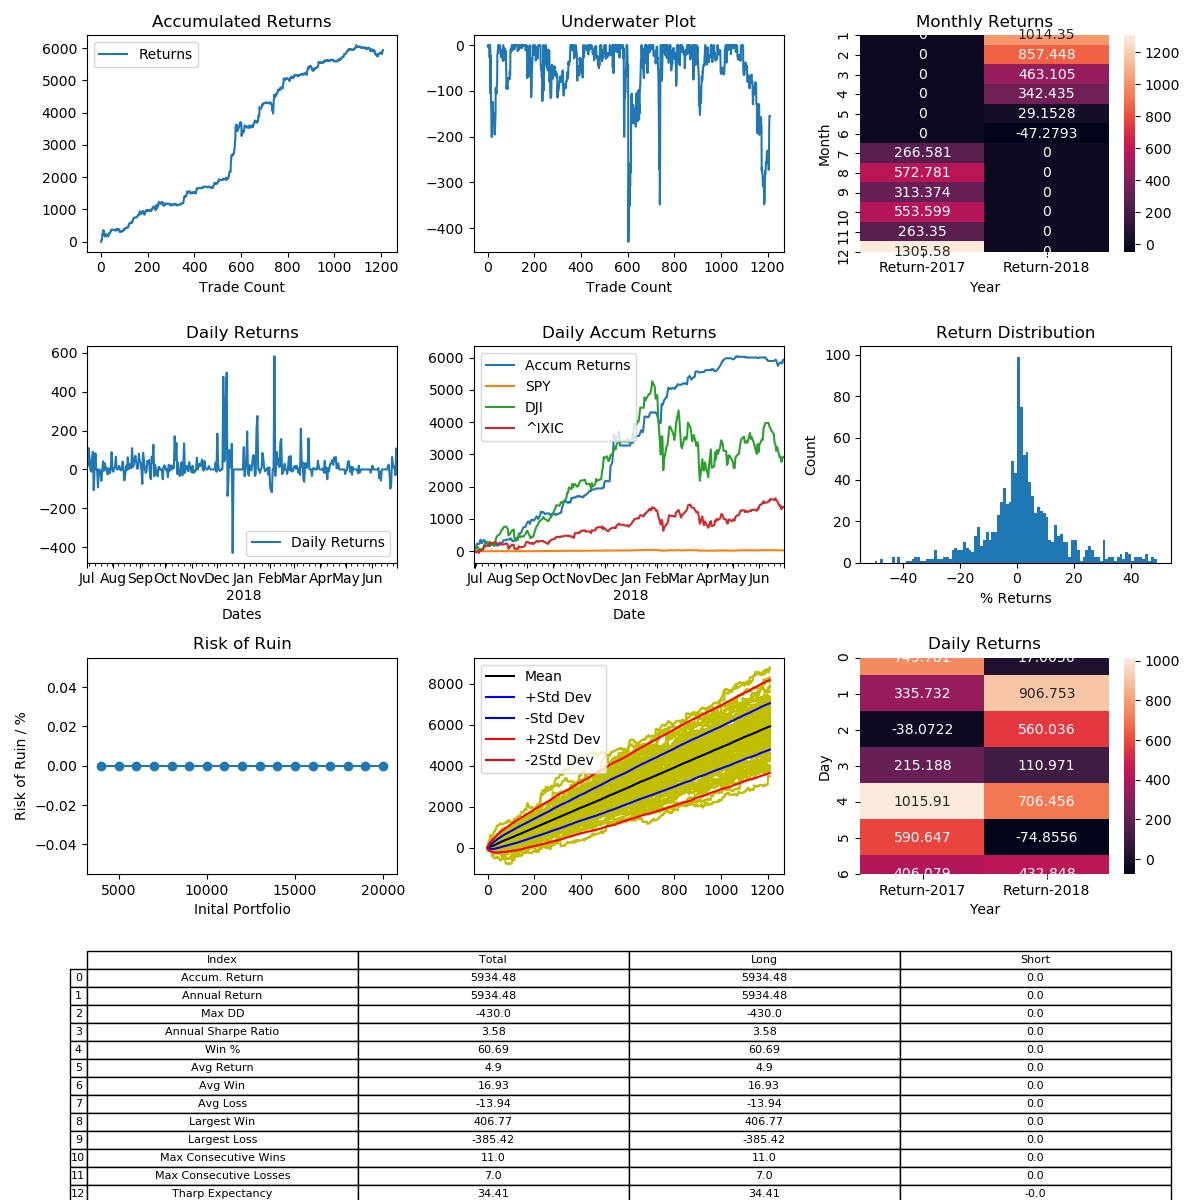

Values plotted in this chart, from the file beside it:
, Entry Time, Exit Time, Symbol, Direction, Entry, Exit
0, 2017-07-01 03:40:00-04:00, 2017-07-01 05:00:00-04:00, LTCUSD, LONG, 39.45, 39.38
1, 2017-07-01 16:20:00-04:00, 2017-07-02 08:20:00-04:00, LTCUSD, LONG, 37.67, 39.17
2, 2017-07-02 14:40:00-04:00, 2017-07-02 19:40:00-04:00, LTCUSD, LONG, 40.98, 41.71
3, 2017-07-03 01:00:00-04:00, 2017-07-03 02:20:00-04:00, LTCUSD, LONG, 43.9, 43.68
4, 2017-07-03 07:20:00-04:00, 2017-07-03 18:30:00-04:00, LTCUSD, LONG, 46.13, 46.54
5, 2017-07-03 19:00:00-04:00, 2017-07-04 01:50:00-04:00, LTCUSD, LONG, 45.85, 50.71
6, 2017-07-04 15:20:00-04:00, 2017-07-04 23:50:00-04:00, LTCUSD, LONG, 51.01, 54.4
7, 2017-07-06 15:50:00-04:00, 2017-07-06 18:30:00-04:00, LTCUSD, LONG, 50.89, 51.69
8, 2017-07-06 18:50:00-04:00, 2017-07-06 23:10:00-04:00, LTCUSD, LONG, 51.46, 50.04
9, 2017-07-07 22:20:00-04:00, 2017-07-08 04:40:00-04:00, LTCUSD, LONG, 44.78, 46.99
10, 2017-07-08 07:30:00-04:00, 2017-07-08 20:20:00-04:00, LTCUSD, LONG, 47.94, 52.3
11, 2017-07-09 05:00:00-04:00, 2017-07-09 21:20:00-04:00, LTCUSD, LONG, 49.69, 48.86
12, 2017-07-09 23:00:00-04:00, 2017-07-11 14:40:00-04:00, LTCUSD, LONG, 49.02, 44.62
13, 2017-07-11 23:40:00-04:00, 2017-07-12 21:00:00-04:00, LTCUSD, LONG, 42.9, 46.48
14, 2017-07-14 06:50:00-04:00, 2017-07-16 19:30:00-04:00, LTCUSD, LONG, 45.36, 41.17
15, 2017-07-17 15:20:00-04:00, 2017-07-18 00:20:00-04:00, LTCUSD, LONG, 42.13, 41.01
16, 2017-07-18 10:40:00-04:00, 2017-07-18 19:00:00-04:00, LTCUSD, LONG, 44.88, 43.2
17, 2017-07-18 23:50:00-04:00, 2017-07-20 11:00:00-04:00, LTCUSD, LONG, 43.74, 42.8
18, 2017-07-20 20:40:00-04:00, 2017-07-21 01:10:00-04:00, LTCUSD, LONG, 44.7, 46.57
19, 2017-07-21 09:10:00-04:00, 2017-07-22 05:00:00-04:00, LTCUSD, LONG, 46.11, 45.78
20, 2017-07-22 10:30:00-04:00, 2017-07-22 20:10:00-04:00, LTCUSD, LONG, 45.41, 46.85
21, 2017-07-24 04:30:00-04:00, 2017-07-24 05:40:00-04:00, LTCUSD, LONG, 44.71, 44.99
22, 2017-07-24 09:00:00-04:00, 2017-07-24 15:10:00-04:00, LTCUSD, LONG, 44.96, 45.14
23, 2017-07-25 00:00:00-04:00, 2017-07-25 04:50:00-04:00, LTCUSD, LONG, 45.03, 43.4
24, 2017-07-25 15:30:00-04:00, 2017-07-25 16:30:00-04:00, LTCUSD, LONG, 40.86, 40.7
25, 2017-07-25 17:10:00-04:00, 2017-07-26 05:50:00-04:00, LTCUSD, LONG, 41.21, 41.86
26, 2017-07-26 08:40:00-04:00, 2017-07-26 15:50:00-04:00, LTCUSD, LONG, 42.46, 41.44
27, 2017-07-27 09:10:00-04:00, 2017-07-27 17:30:00-04:00, LTCUSD, LONG, 41.76, 41.98
28, 2017-07-28 14:40:00-04:00, 2017-07-29 02:00:00-04:00, LTCUSD, LONG, 40.37, 39.59
29, 2017-07-29 04:50:00-04:00, 2017-07-29 07:40:00-04:00, LTCUSD, LONG, 39.17, 38.87
30, 2017-07-29 09:30:00-04:00, 2017-07-29 09:40:00-04:00, LTCUSD, LONG, 39.59, 39.54
31, 2017-07-29 16:20:00-04:00, 2017-07-29 17:50:00-04:00, LTCUSD, LONG, 40.82, 41.33
32, 2017-07-30 02:40:00-04:00, 2017-07-30 06:20:00-04:00, LTCUSD, LONG, 39.98, 40.47
33, 2017-07-30 12:20:00-04:00, 2017-07-30 18:40:00-04:00, LTCUSD, LONG, 40.31, 40.94
34, 2017-07-30 23:30:00-04:00, 2017-07-31 19:30:00-04:00, LTCUSD, LONG, 39.73, 42.16
35, 2017-08-01 04:20:00-04:00, 2017-08-01 08:10:00-04:00, LTCUSD, LONG, 42.1, 41.57
36, 2017-08-01 08:30:00-04:00, 2017-08-01 09:00:00-04:00, LTCUSD, LONG, 42.81, 43.11
37, 2017-08-01 18:20:00-04:00, 2017-08-01 20:30:00-04:00, LTCUSD, LONG, 43.38, 43.1
38, 2017-08-02 09:40:00-04:00, 2017-08-02 16:40:00-04:00, LTCUSD, LONG, 41.68, 42.03
39, 2017-08-03 01:00:00-04:00, 2017-08-03 12:40:00-04:00, LTCUSD, LONG, 42.0, 42.54
40, 2017-08-04 02:20:00-04:00, 2017-08-04 05:10:00-04:00, LTCUSD, LONG, 42.52, 42.58
41, 2017-08-04 09:10:00-04:00, 2017-08-07 14:30:00-04:00, LTCUSD, LONG, 43.18, 45.92
42, 2017-08-07 17:50:00-04:00, 2017-08-07 19:00:00-04:00, LTCUSD, LONG, 45.85, 45.91
43, 2017-08-07 19:50:00-04:00, 2017-08-07 23:10:00-04:00, LTCUSD, LONG, 45.97, 46.27
44, 2017-08-08 00:00:00-04:00, 2017-08-08 07:20:00-04:00, LTCUSD, LONG, 46.11, 45.89
45, 2017-08-08 10:50:00-04:00, 2017-08-08 17:20:00-04:00, LTCUSD, LONG, 46.17, 47.58
46, 2017-08-08 21:30:00-04:00, 2017-08-09 00:00:00-04:00, LTCUSD, LONG, 48.3, 47.92
47, 2017-08-09 00:50:00-04:00, 2017-08-09 14:30:00-04:00, LTCUSD, LONG, 48.01, 47.91
48, 2017-08-09 19:40:00-04:00, 2017-08-09 21:10:00-04:00, LTCUSD, LONG, 47.87, 47.86
49, 2017-08-10 00:30:00-04:00, 2017-08-10 04:50:00-04:00, LTCUSD, LONG, 47.54, 48.02
50, 2017-08-10 05:40:00-04:00, 2017-08-10 07:10:00-04:00, LTCUSD, LONG, 48.07, 47.97
51, 2017-08-10 07:40:00-04:00, 2017-08-10 12:00:00-04:00, LTCUSD, LONG, 47.99, 48.27
52, 2017-08-10 13:30:00-04:00, 2017-08-10 13:50:00-04:00, LTCUSD, LONG, 47.92, 48.0
53, 2017-08-10 14:20:00-04:00, 2017-08-10 15:50:00-04:00, LTCUSD, LONG, 47.95, 47.65
54, 2017-08-10 16:40:00-04:00, 2017-08-10 20:50:00-04:00, LTCUSD, LONG, 47.42, 47.12
55, 2017-08-10 23:40:00-04:00, 2017-08-11 04:20:00-04:00, LTCUSD, LONG, 47.47, 47.1
56, 2017-08-11 09:20:00-04:00, 2017-08-11 09:40:00-04:00, LTCUSD, LONG, 46.76, 46.81
57, 2017-08-11 10:40:00-04:00, 2017-08-11 13:20:00-04:00, LTCUSD, LONG, 47.28, 46.94
58, 2017-08-11 13:30:00-04:00, 2017-08-11 13:50:00-04:00, LTCUSD, LONG, 46.94, 46.97
59, 2017-08-11 15:00:00-04:00, 2017-08-11 20:10:00-04:00, LTCUSD, LONG, 46.86, 47.04
... 1,151 more rows
